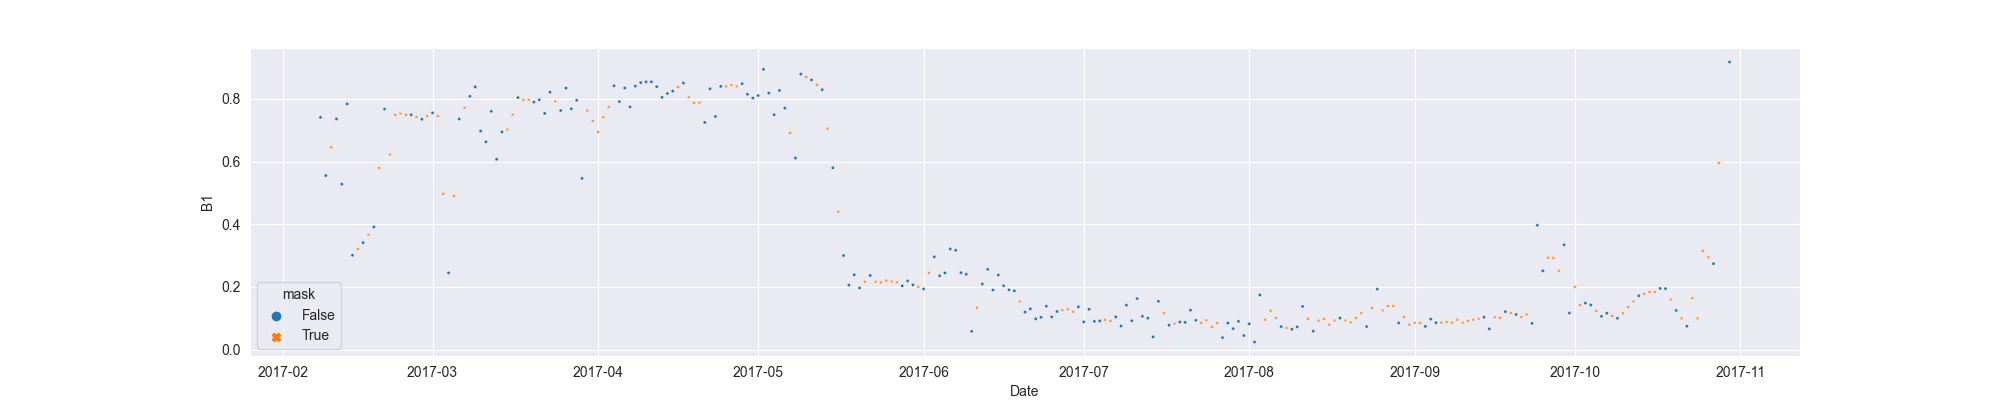

Values plotted in this chart, from the file beside it:
system:time_start, B1, B1_interpolate
2017-02-08, 0.7409, 0.7409
2017-02-09, 0.5553, 0.5553
2017-02-10, , 0.6455
2017-02-11, 0.7358, 0.7358
2017-02-12, 0.5276, 0.5276
2017-02-13, 0.7838, 0.7838
2017-02-14, 0.3008, 0.3008
2017-02-15, , 0.3209
2017-02-16, 0.341, 0.341
2017-02-17, , 0.3661
2017-02-18, 0.3913, 0.3913
2017-02-19, , 0.5793
2017-02-20, 0.7674, 0.7674
2017-02-21, , 0.6222
2017-02-22, , 0.7491
2017-02-23, , 0.7528
2017-02-24, , 0.7491
2017-02-25, 0.7491, 0.7491
2017-02-26, , 0.742
2017-02-27, 0.7349, 0.7349
2017-02-28, , 0.745
2017-03-01, 0.7552, 0.7552
2017-03-02, , 0.745
2017-03-03, , 0.4967
2017-03-04, 0.2448, 0.2448
2017-03-05, , 0.4902
2017-03-06, 0.7356, 0.7356
2017-03-07, , 0.7717
2017-03-08, 0.8079, 0.8079
2017-03-09, 0.838, 0.838
2017-03-10, 0.6971, 0.6971
2017-03-11, 0.6627, 0.6627
2017-03-12, 0.7603, 0.7603
2017-03-13, 0.6072, 0.6072
2017-03-14, 0.6944, 0.6944
2017-03-15, , 0.7019
2017-03-16, , 0.7492
2017-03-17, 0.804, 0.804
2017-03-18, , 0.7969
2017-03-19, , 0.797
2017-03-20, 0.7898, 0.7898
2017-03-21, 0.7971, 0.7971
2017-03-22, 0.7535, 0.7535
2017-03-23, 0.8212, 0.8212
2017-03-24, , 0.7921
2017-03-25, 0.7629, 0.7629
2017-03-26, 0.8342, 0.8342
2017-03-27, 0.7683, 0.7683
2017-03-28, 0.7953, 0.7953
2017-03-29, 0.5463, 0.5463
2017-03-30, , 0.7629
2017-03-31, , 0.7291
2017-04-01, , 0.694
2017-04-02, , 0.7416
2017-04-03, , 0.7743
2017-04-04, 0.8417, 0.8417
2017-04-05, 0.7912, 0.7912
2017-04-06, 0.8347, 0.8347
2017-04-07, 0.7743, 0.7743
2017-04-08, 0.8407, 0.8407
... 205 more rows
